Image classification data set "Trimix Floor Images" (smarajitpc/coding-samples on GitHub). Class labels (3): dark floor, light floor, medium floor.

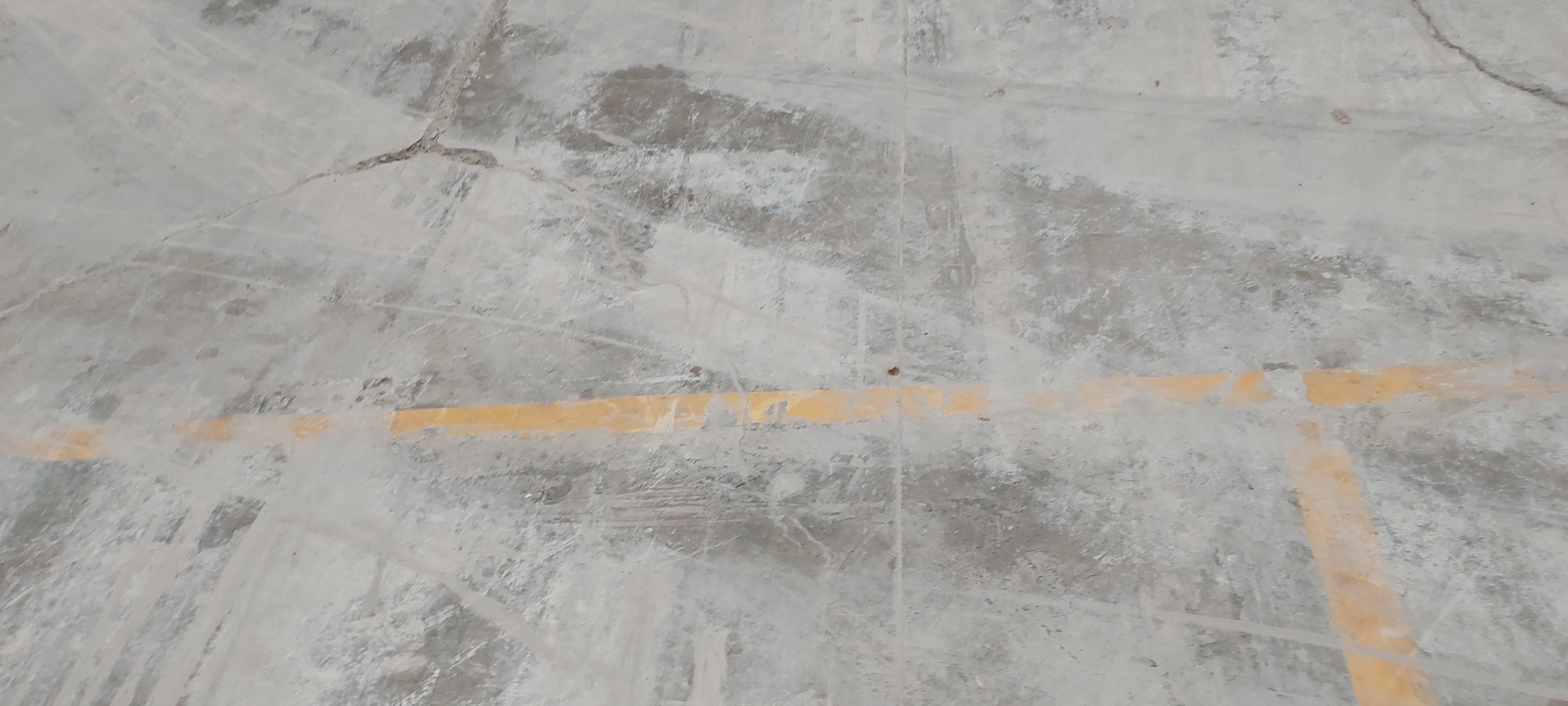
Label: medium floor

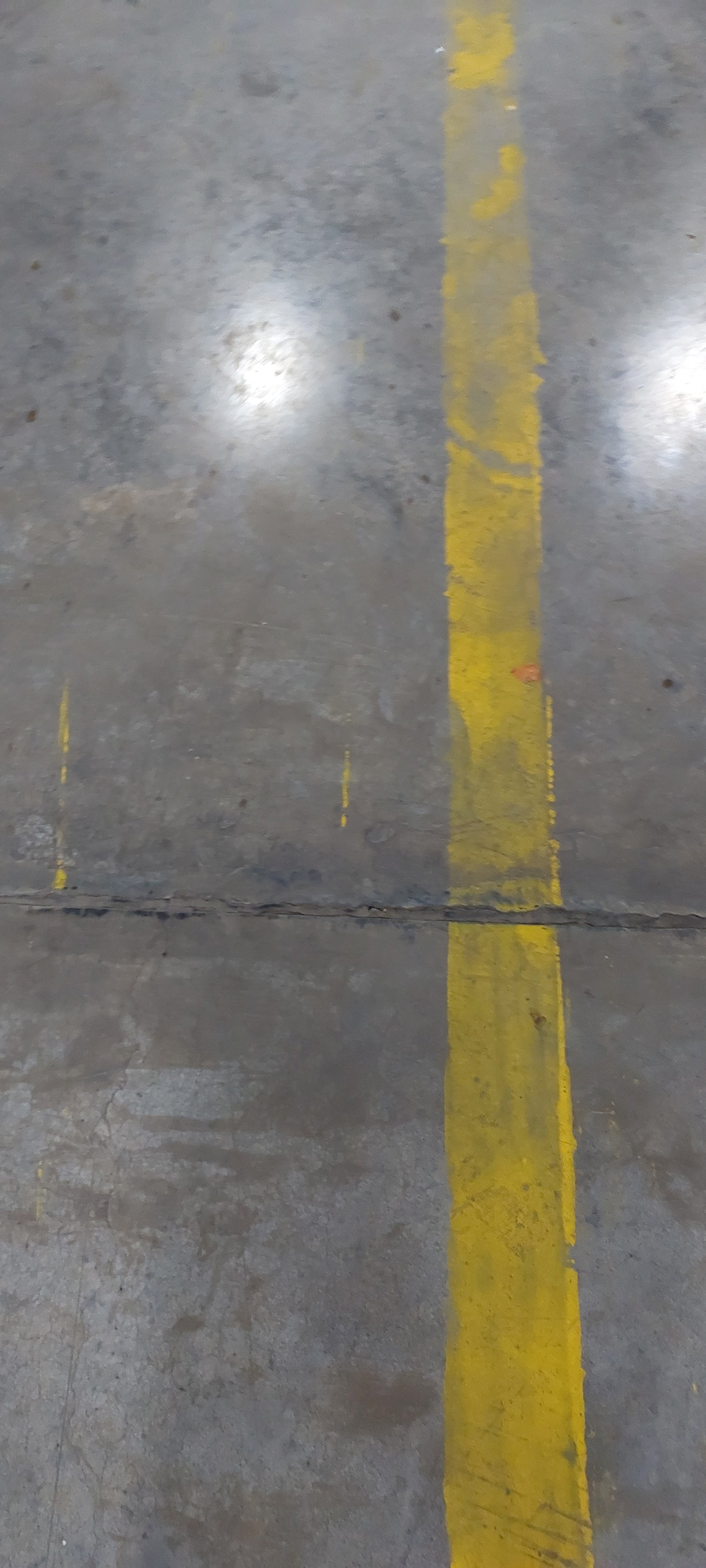
Label: dark floor

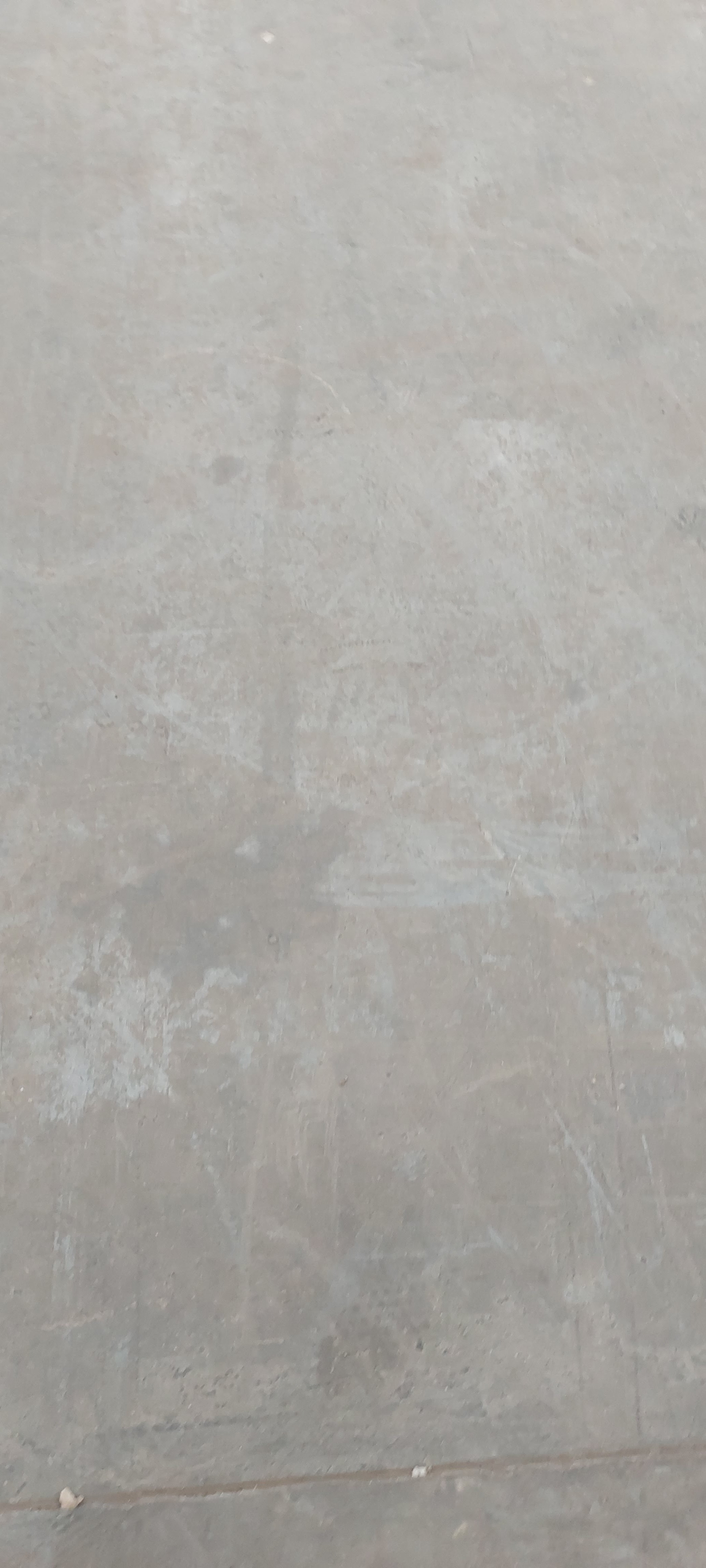
Label: light floor

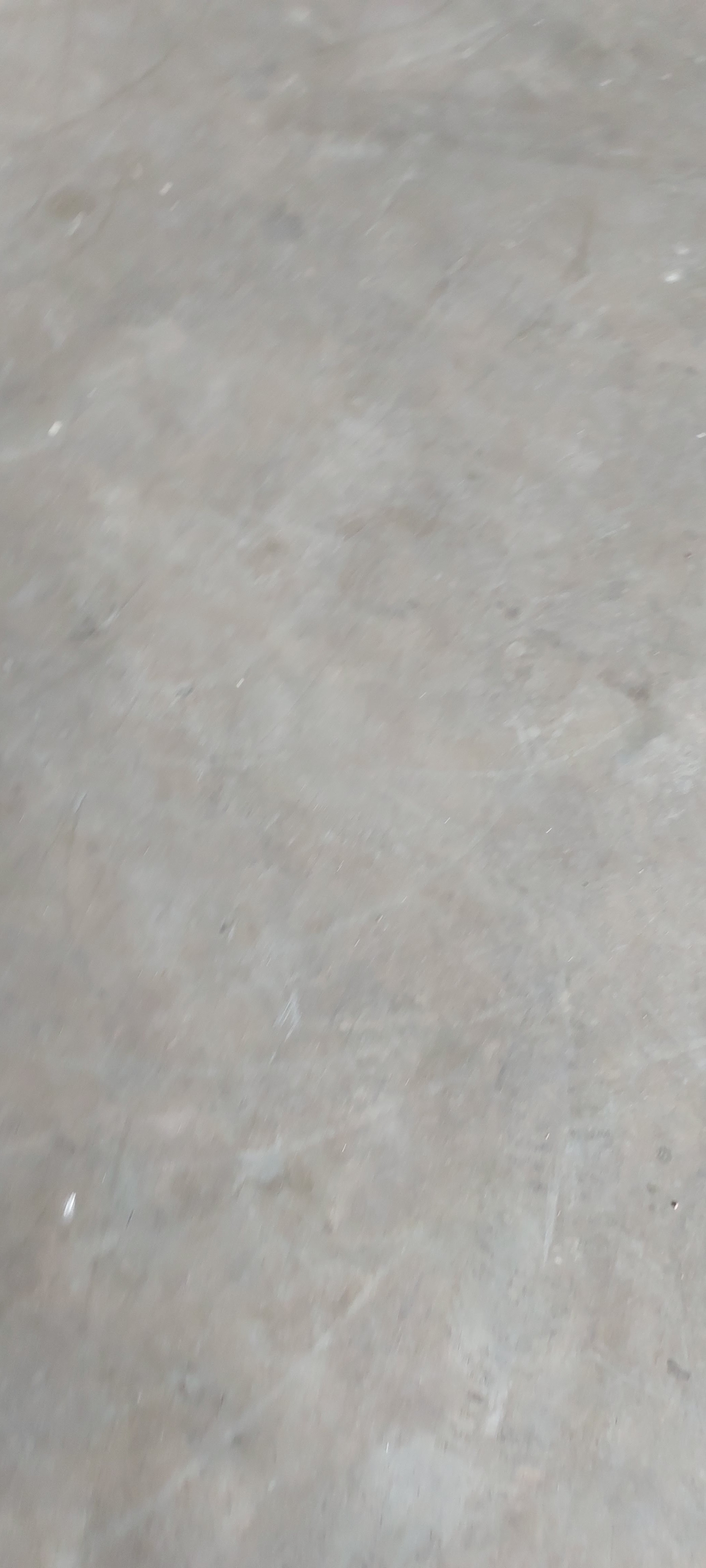
Label: light floor

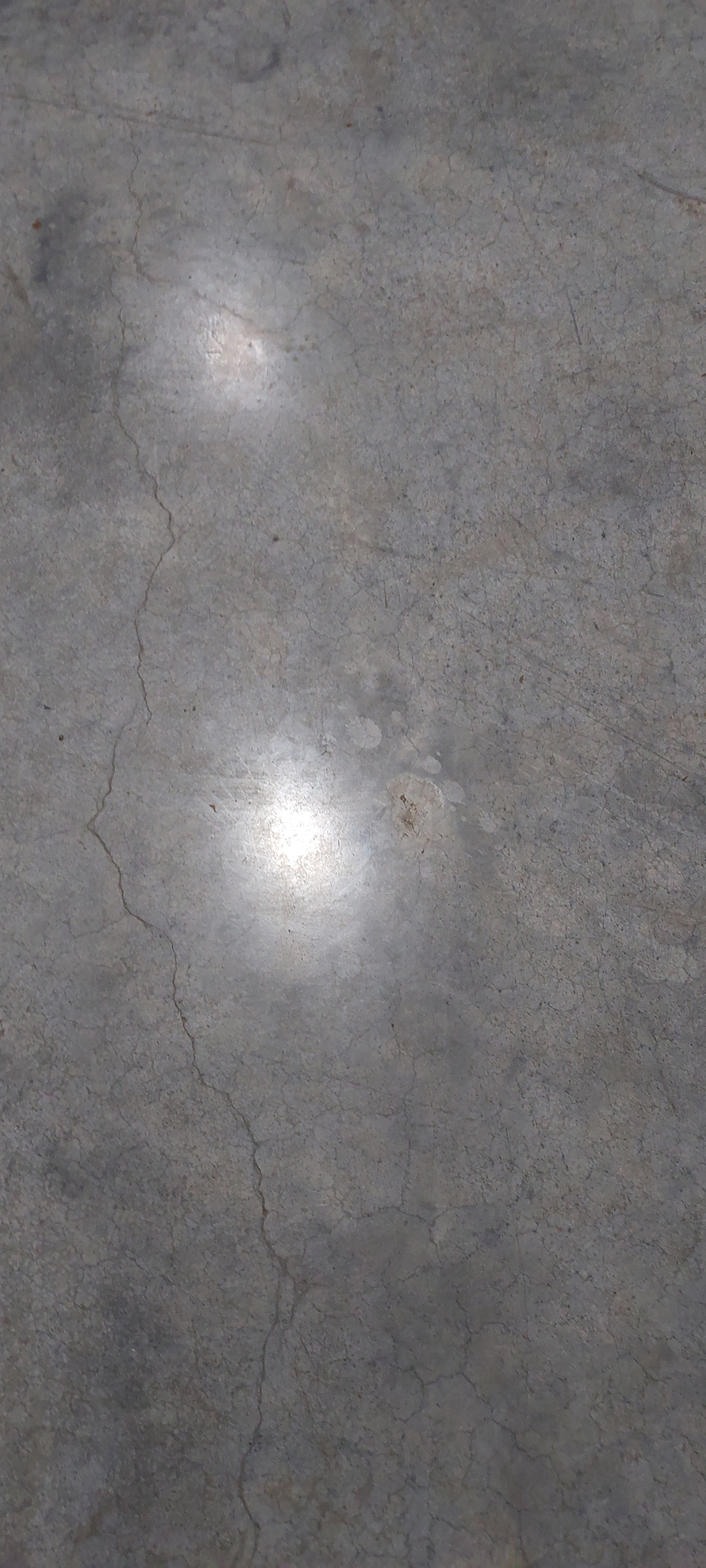
Label: dark floor

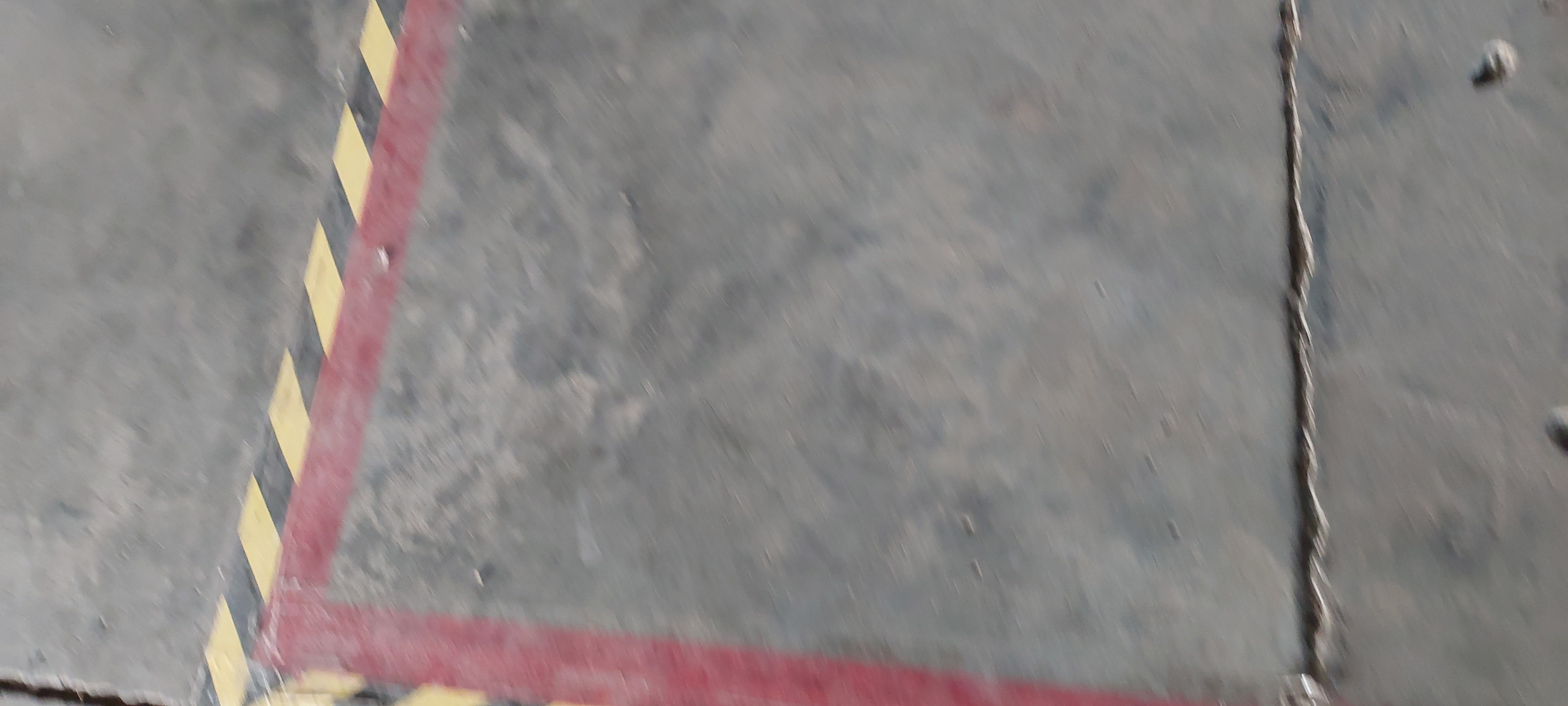
Label: medium floor
